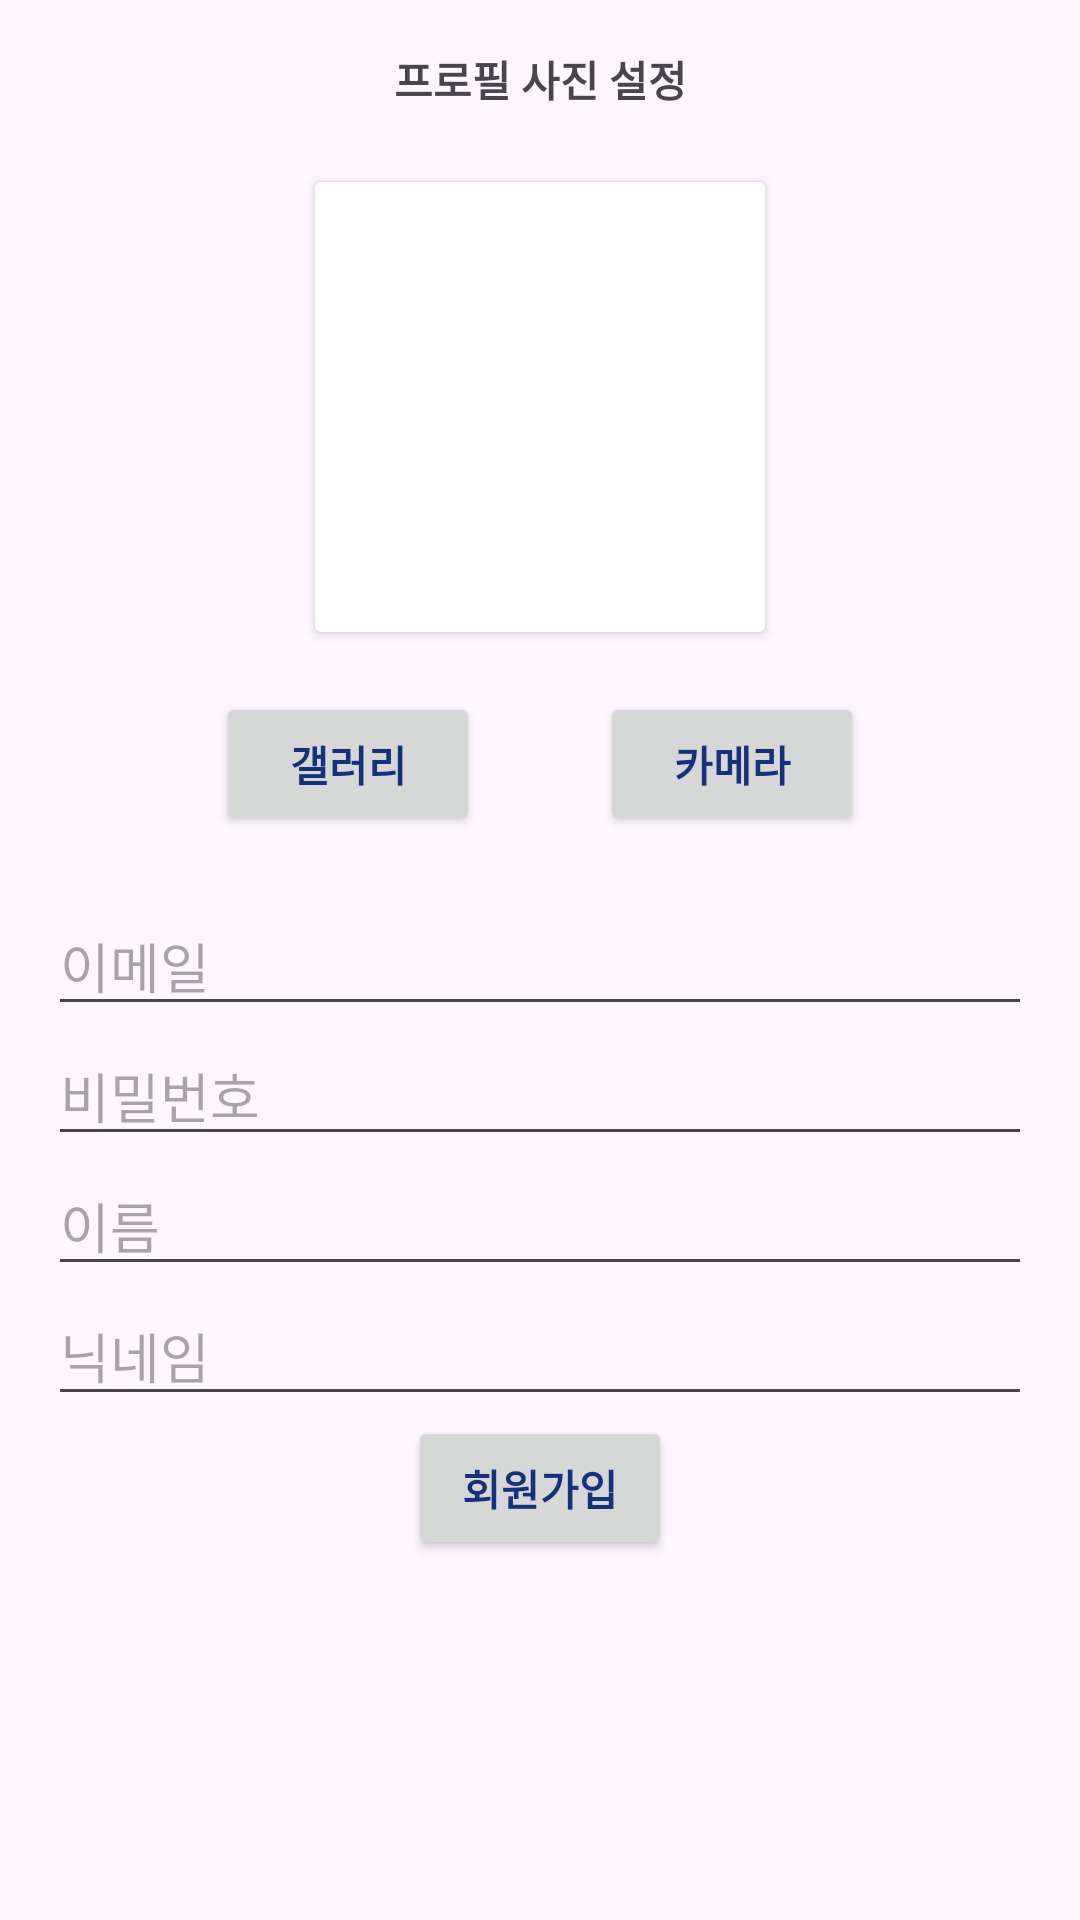

Android layout source for this screen:
<!-- AndroidManifest.xml: application theme Theme.Frontend -->
<!-- res/layout/activity_signup.xml -->
<?xml version="1.0" encoding="utf-8"?>
<LinearLayout
    xmlns:android="http://schemas.android.com/apk/res/android"
    android:layout_width="match_parent"
    android:layout_height="match_parent"
    android:orientation="vertical"
    android:padding="16dp">

    <TextView
        android:layout_width="match_parent"
        android:layout_height="wrap_content"
        android:text="프로필 사진 설정"
        android:textStyle="bold"
        android:layout_marginBottom="24dp"
        android:gravity="center_horizontal"/>

    <androidx.cardview.widget.CardView
        android:layout_width="150dp"
        android:layout_height="150dp"
        android:layout_gravity="center_horizontal">
        <ImageView
            android:id="@+id/userImageView"
            android:layout_width="match_parent"
            android:layout_height="match_parent"
            android:src="@drawable/user_basic"
            android:scaleType="centerCrop"
            />
    </androidx.cardview.widget.CardView>

    <LinearLayout
        android:layout_width="match_parent"
        android:layout_height="wrap_content"
        android:orientation="horizontal"
        android:gravity="center_vertical|center_horizontal"
        android:layout_margin="20dp">

        <Button
            android:id="@+id/galleryButton"
            android:layout_width="wrap_content"
            android:layout_height="wrap_content"
            android:text="갤러리"
            android:textStyle="bold"
            android:textColor="@color/setting2"
            android:layout_gravity="center_vertical"
            android:layout_marginRight="20dp"
            />
        <Button
            android:id="@+id/cameraButton"
            android:layout_width="wrap_content"
            android:layout_height="wrap_content"
            android:text="카메라"
            android:textStyle="bold"
            android:textColor="@color/setting2"
            android:layout_gravity="center_vertical"
            android:layout_marginLeft="20dp"
            />
    </LinearLayout>

    <EditText
        android:id="@+id/signupEmail"
        android:layout_width="match_parent"
        android:layout_height="wrap_content"
        android:hint="이메일"/>

    <EditText
        android:id="@+id/signupPassword"
        android:layout_width="match_parent"
        android:layout_height="wrap_content"
        android:hint="비밀번호"
        android:inputType="textPassword"/>

    <EditText
        android:id="@+id/signupName"
        android:layout_width="match_parent"
        android:layout_height="wrap_content"
        android:hint="이름"/>

    <EditText
        android:id="@+id/signupNickname"
        android:layout_width="match_parent"
        android:layout_height="wrap_content"
        android:hint="닉네임"/>

    <Button
        android:id="@+id/signupButton"
        android:layout_width="wrap_content"
        android:layout_height="wrap_content"
        android:text="회원가입"
        android:textStyle="bold"
        android:textColor="@color/setting2"
        android:onClick="signupButtonClicked"
        android:layout_gravity="center_horizontal"/>

</LinearLayout>
<!-- resources referenced by this layout -->
<resources>
  <color name="setting2">#16307A</color>
  <style name="Theme.Frontend" parent="Base.Theme.Frontend" />
  <style name="Base.Theme.Frontend" parent="Theme.Material3.DayNight.NoActionBar">
          <item name="colorPrimary">@color/setting</item>
          
          
      </style>
  <color name="setting">#FFDE3E</color>
</resources>
